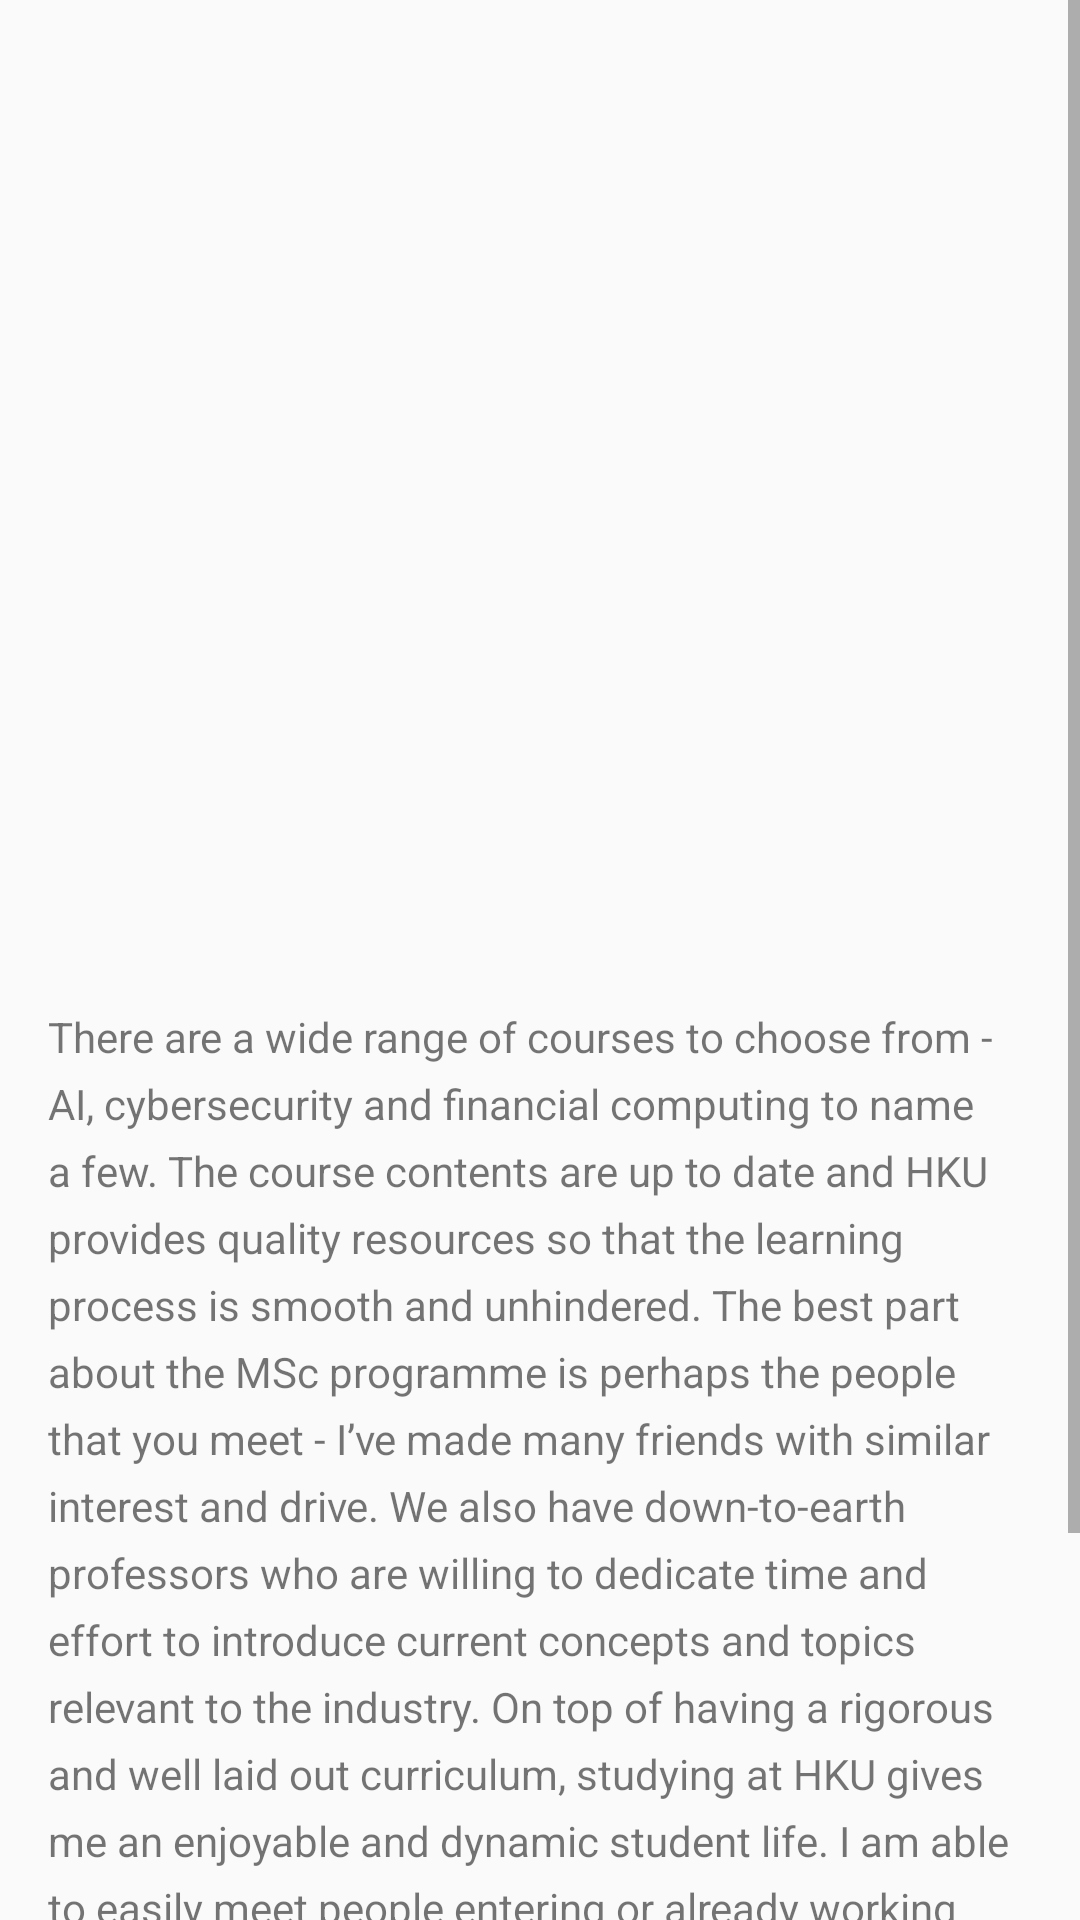

Produce the Android XML layout that renders to this screen, including the resource entries it uses.
<!-- AndroidManifest.xml: application theme AppTheme -->
<!-- res/layout/admission_stuindivi_leeliptong.xml -->
<?xml version="1.0" encoding="utf-8"?>
<ScrollView
    xmlns:android="http://schemas.android.com/apk/res/android" android:layout_width="match_parent"
    android:layout_height="match_parent">
    <LinearLayout
        android:layout_width="match_parent"
        android:layout_height="match_parent"
        android:orientation="vertical">
        <ImageView
            android:layout_margin="10dp"
            android:id="@+id/lee"
            android:layout_width="match_parent"
            android:layout_height="296dp"
            android:src="@drawable/leelitong"
            android:transitionName="Lee" />

        <TextView
            android:layout_width="wrap_content"
            android:layout_height="match_parent"
            android:layout_marginLeft="16dp"
            android:layout_marginRight="16dp"
            android:layout_marginTop="20dp"
            android:lineSpacingExtra="6dp"
            android:text="@string/admission_leelitongwords"/>
    </LinearLayout>

</ScrollView>
<!-- resources referenced by this layout -->
<resources>
  <string name="admission_leelitongwords">There are a wide range of courses to choose from - AI, cybersecurity and financial computing to name a few. The course contents are up to date and HKU provides quality resources so that the learning process is smooth and unhindered.  The best part about the MSc programme is perhaps the people that you meet - I’ve made many friends with similar interest and drive.  We also have down-to-earth professors who are willing to dedicate time and effort to introduce current concepts and topics relevant to the industry.  On top of having a rigorous and well laid out curriculum, studying at HKU gives me an enjoyable and dynamic student life.  I am able to easily meet people entering or already working in the tech industry and I’m also able to practice and learn both Cantonese and Mandarin due to the diversity of students.  Lastly, Hong Kong provides a fun and safe place to study and is ideally located to immerse oneself into what is perhaps the world’s largest and most sophisticated mecca of technology - the Greater Bay Area."</string>
  <style name="AppTheme" parent="Base.Theme.AppCompat.Light.DarkActionBar">
          
          <item name="colorPrimary">@color/colorPrimary</item>
          <item name="colorPrimaryDark">@color/colorPrimaryDark</item>
          <item name="colorAccent">@color/colorAccent</item>
      </style>
  <color name="colorPrimary">#3F51B5</color>
  <color name="colorPrimaryDark">#303F9F</color>
  <color name="colorAccent">#3F51B5</color>
</resources>
